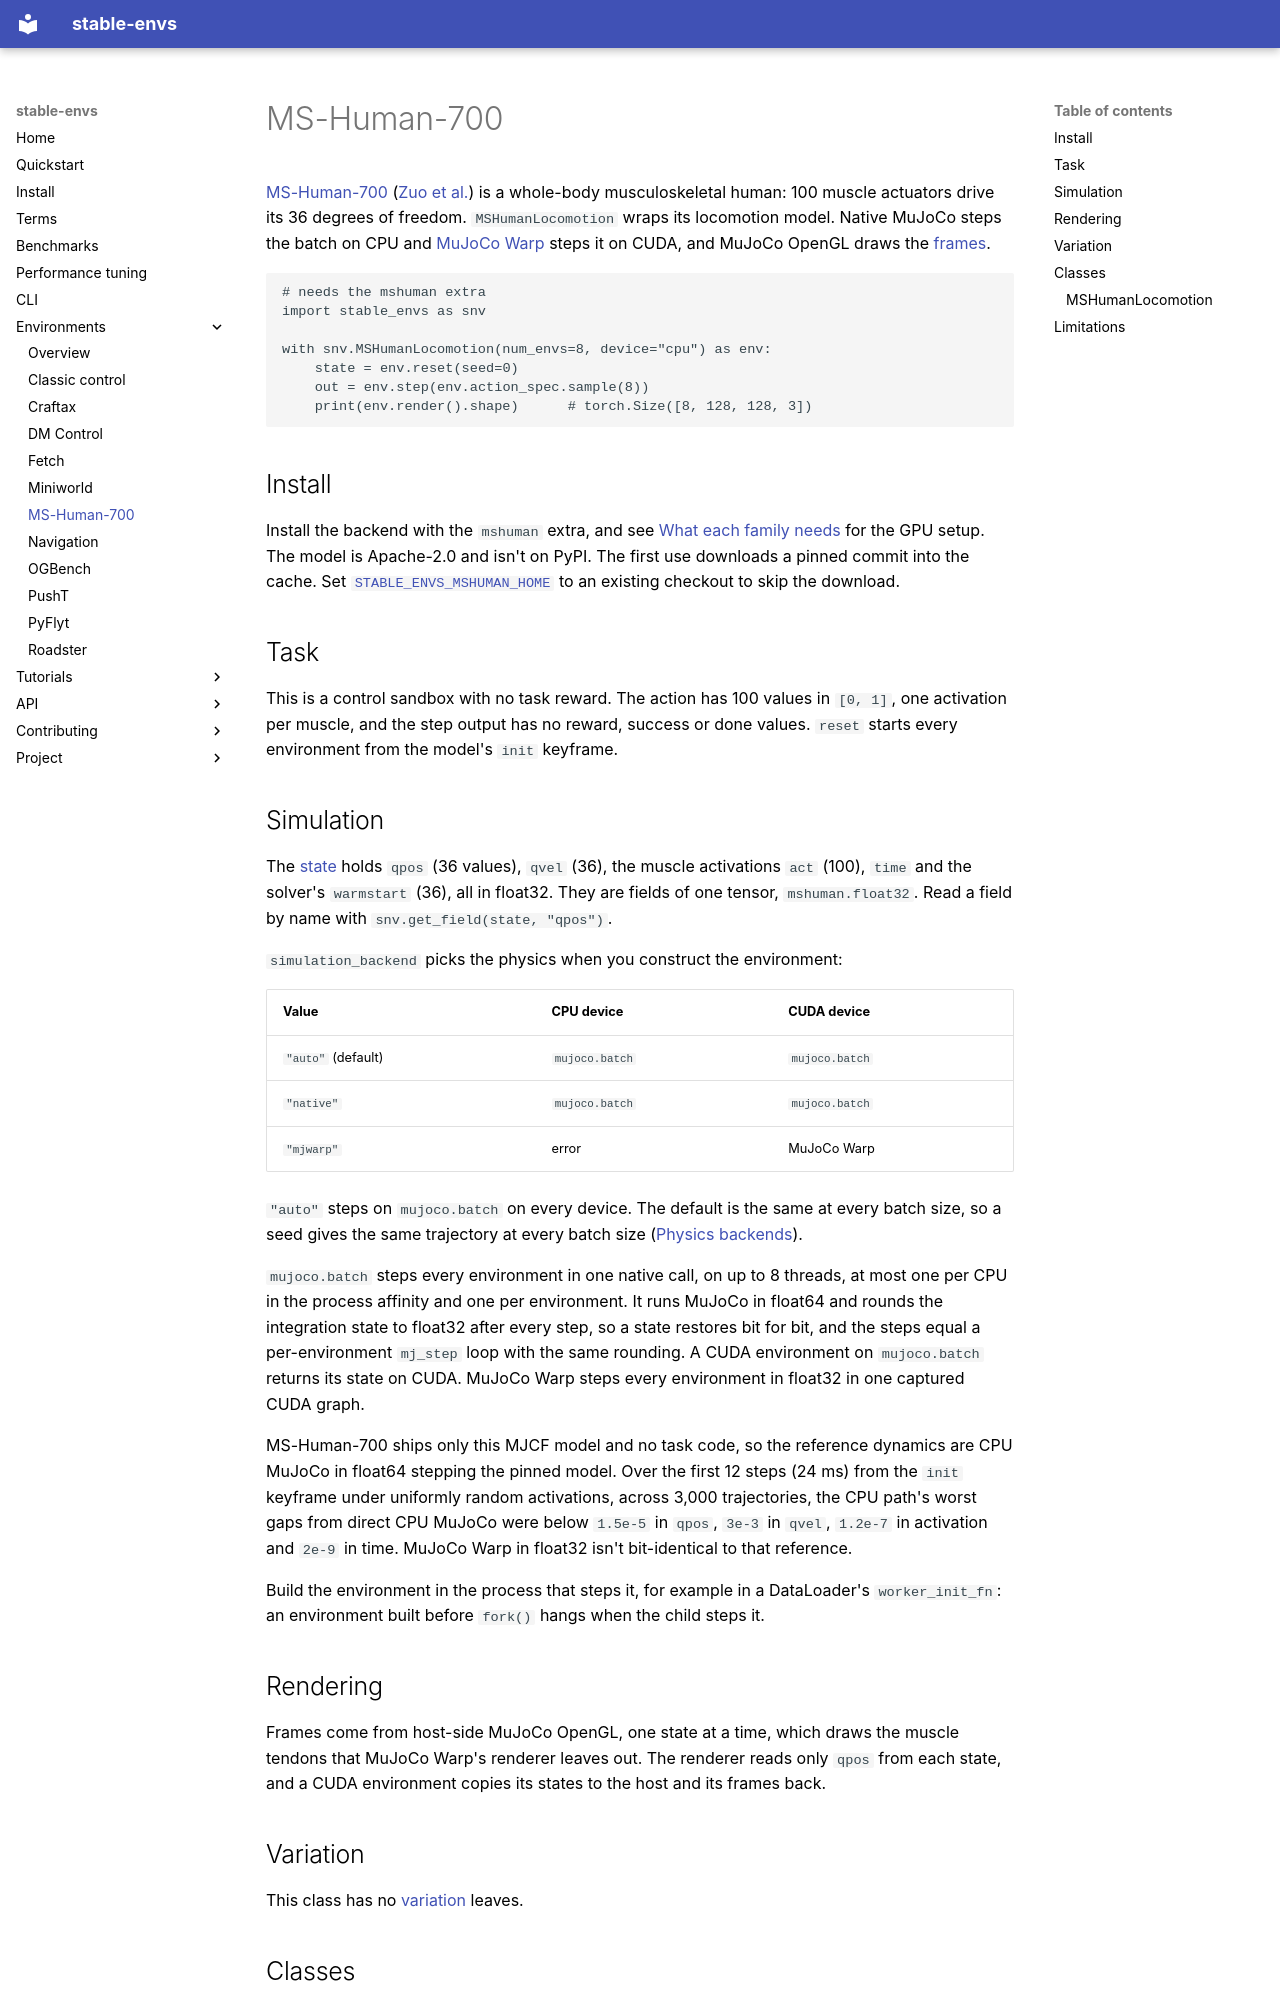

repository: galilai-group/stable-envs · page: environments/mshuman/index.html · generator: mkdocs

# MS-Human-700

[MS-Human-700](https://github.com/LNSGroup/MS-Human-700) ([Zuo et al.](https://lnsgroup.cc/research/MS-Human/)) is a whole-body musculoskeletal human: 100 muscle actuators drive its 36 degrees of freedom. `MSHumanLocomotion` wraps its locomotion model. Native MuJoCo steps the batch on CPU and [MuJoCo Warp](https://github.com/google-deepmind/mujoco_warp) steps it on CUDA, and MuJoCo OpenGL draws the [frames](../terms.md#frame).

```python
# needs the mshuman extra
import stable_envs as snv

with snv.MSHumanLocomotion(num_envs=8, device="cpu") as env:
    state = env.reset(seed=0)
    out = env.step(env.action_spec.sample(8))
    print(env.render().shape)      # torch.Size([8, 128, 128, 3])
```

## Install

Install the backend with the `mshuman` extra, and see [What each family needs](../install.md#what-each-family-needs) for the GPU setup. The model is Apache-2.0 and isn't on PyPI. The first use downloads a pinned commit into the cache. Set [`STABLE_ENVS_MSHUMAN_HOME`](../environment-variables.md) to an existing checkout to skip the download.

## Task

This is a control sandbox with no task reward. The action has 100 values in `[0, 1]`, one activation per muscle, and the step output has no reward, success or done values. `reset` starts every environment from the model's `init` keyframe.

## Simulation

The [state](../terms.md#state) holds `qpos` (36 values), `qvel` (36), the muscle activations `act` (100), `time` and the solver's `warmstart` (36), all in float32. They are fields of one tensor, `mshuman.float32`. Read a field by name with `snv.get_field(state, "qpos")`.

`simulation_backend` picks the physics when you construct the environment:

| Value | CPU device | CUDA device |
|---|---|---|
| `"auto"` (default) | `mujoco.batch` | `mujoco.batch` |
| `"native"` | `mujoco.batch` | `mujoco.batch` |
| `"mjwarp"` | error | MuJoCo Warp |

`"auto"` steps on `mujoco.batch` on every device. The default is the same at every batch size, so a seed gives the same trajectory at every batch size ([Physics backends](../performance-tuning.md#physics-backends)).

`mujoco.batch` steps every environment in one native call, on up to 8 threads, at most one per CPU in the process affinity and one per environment. It runs MuJoCo in float64 and rounds the integration state to float32 after every step, so a state restores bit for bit, and the steps equal a per-environment `mj_step` loop with the same rounding. A CUDA environment on `mujoco.batch` returns its state on CUDA. MuJoCo Warp steps every environment in float32 in one captured CUDA graph.

MS-Human-700 ships only this MJCF model and no task code, so the reference dynamics are CPU MuJoCo in float64 stepping the pinned model. Over the first 12 steps (24 ms) from the `init` keyframe under uniformly random activations, across 3,000 trajectories, the CPU path's worst gaps from direct CPU MuJoCo were below `1.5e-5` in `qpos`, `3e-3` in `qvel`, `1.2e-7` in activation and `2e-9` in time. MuJoCo Warp in float32 isn't bit-identical to that reference.

Build the environment in the process that steps it, for example in a DataLoader's `worker_init_fn`: an environment built before `fork()` hangs when the child steps it.
